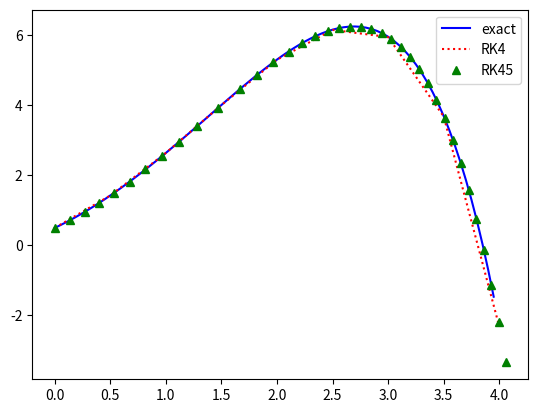

This chart was generated by the following Python code:
# setup virtualenv as needed
# Coded using python3, matplotlib and numpy

import matplotlib.pyplot as plt
import numpy as np

# y' = y - t^2 + 1
# y(0) = 0.5
#
# solution:
# y = t^2 + 2t + 1 - 1/2e^t

def f(t, y):
    return y - t**2 + 1

start = 0
stop = 4
dt = 0.05
step = 0.5

# exact
t1 = np.array([x * dt for x in range(0, int((stop - start) / dt))])
y1 = t1**2 + 2 * t1 + 1 - 1/2 * np.exp(t1)

# RK4
wi = 0.5
y2 = []
t2 = np.array([x * step for x in range(0, 1 + int((stop - start) / step))])
for ti in t2:
    y2.append(wi)
    k1 = step * f(ti, wi)
    k2 = step * f(ti + step/2, wi + k1/2)
    k3 = step * f(ti + step/2, wi + k2/2)
    k4 = step * f(ti + step, wi + k3)
    wi = wi + 1/6*(k1 + 2*k2 + 2*k3 + k4)

# adaptive RK4
wi = 0.5
ti = 0
y3 = [wi]
t3 = [ti]
e = 0.000001
while not ti > stop:
    k1 = step * f(ti, wi)
    k2 = step * f(ti + step/4, wi + k1/4)
    k3 = step * f(ti + 3*step/8, wi + 3*k1/32 + 9*k2/32)
    k4 = step * f(ti + 12*step/13, wi + 1932*k1/2197 - 7200*k2/2197 + 7296*k3/2197)
    k5 = step * f(ti + step, wi + 439*k1/216 - 8*k2 + 3680*k3/513 - 845*k4/4104)
    k6 = step * f(ti + step/2, wi - 8*k1/27 + 2*k2 - 3544*k3/2565 + 1859*k4/4104 - 11*k5/40)
    wi1 = wi + 25*k1/216 + 1408*k3/2565 + 2197*k4/4104 - k5/5
    wie = wi + 16*k1/135 + 6656*k3/12825 + 28561*k4/56430 - 9*k5/50 + 2*k6/55
    R = abs(wie-wi1)/step
    d = 0.84 * (e/R)**(1/4)
    if R <= e:
        wi = wi1
        ti = ti + step
        y3.append(wi)
        t3.append(ti)
    step = d * step

plt.plot(t1, y1, 'b-', label='exact')
plt.plot(t2, y2, 'r:', label='RK4')
plt.plot(t3, y3, 'g^', label='RK45')
plt.legend()
plt.show()